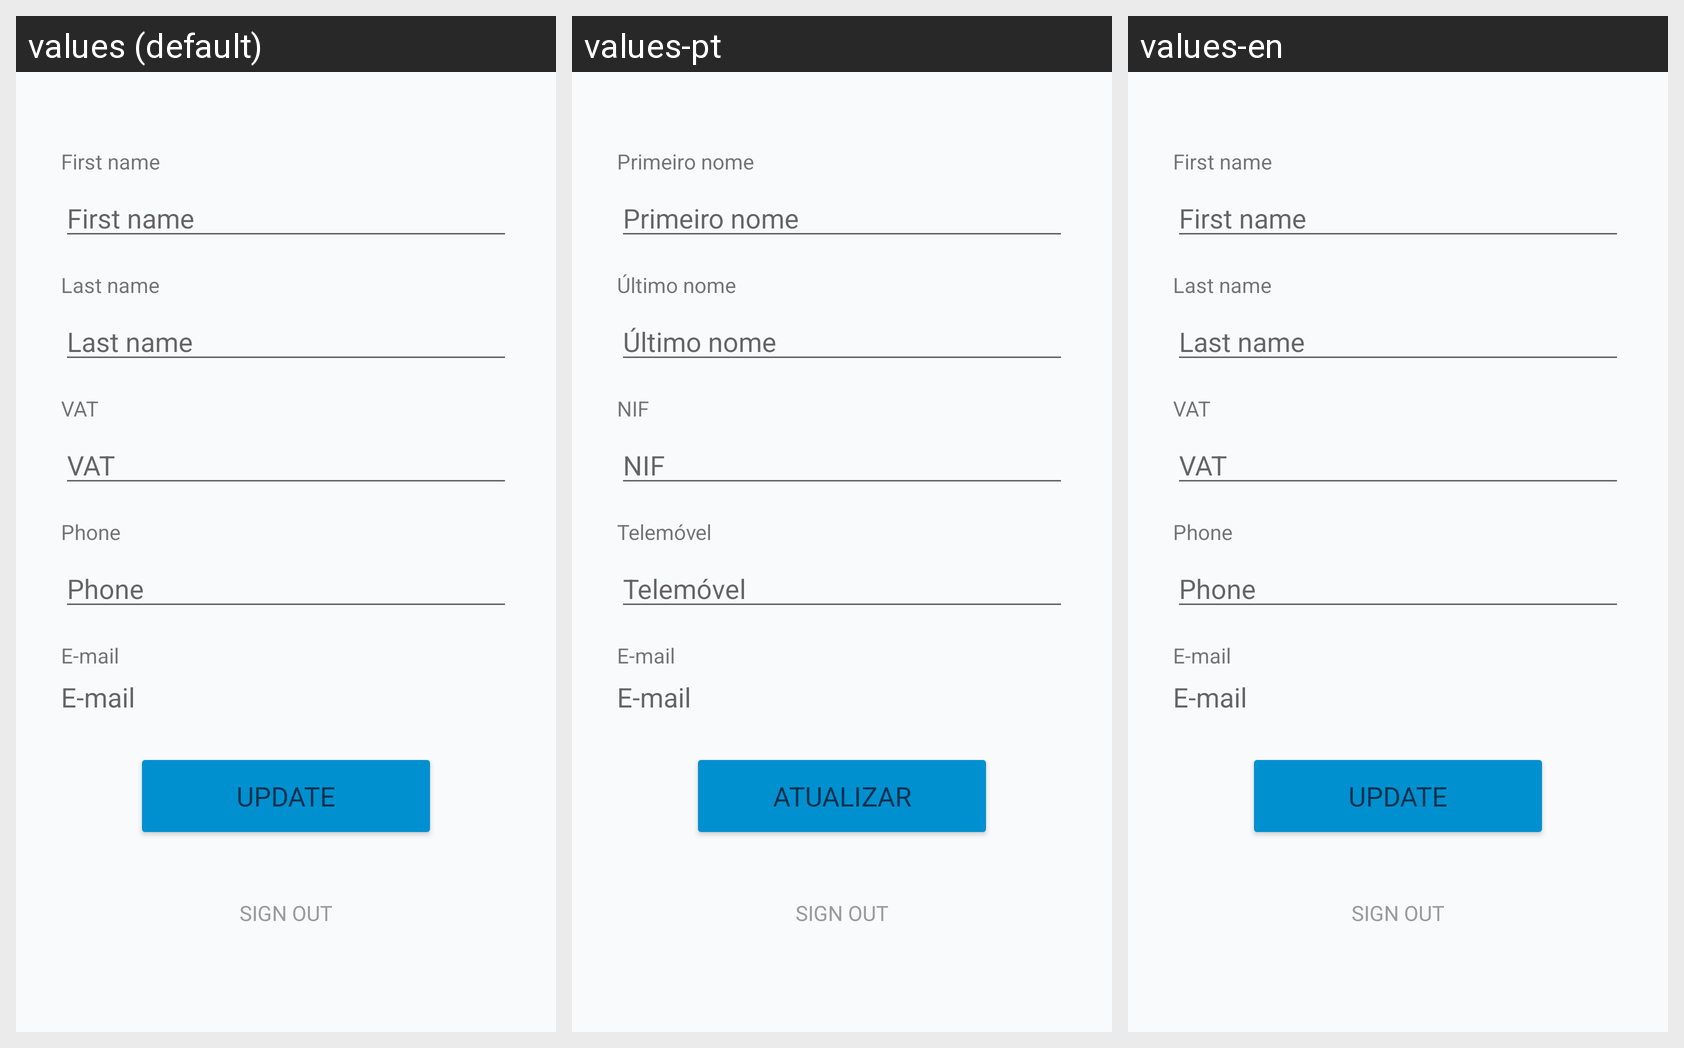

The Android screen above is rendered under several locales of the same app. Produce the string resources it draws, with the default and per-locale values.
Android screen res/layout/activity_profile.xml rendered under 3 locales, left to right: values (default), values-pt, values-en. Device: Nexus 5 (rendered at 1080×1920; each locale shown at half size, 540×960, under a caption strip naming it); theme splashScreen.
Strings drawn on this screen, with the default value and each locale's value (text and hints the layout hard-codes, and strings that could not be matched under every locale, appear in the picture but are not listed):

first_name
  values: First name
  values-pt: Primeiro nome
  values-en: First name

last_name
  values: Last name
  values-pt: Último nome
  values-en: Last name

vat
  values: VAT
  values-pt: NIF
  values-en: VAT

phone
  values: Phone
  values-pt: Telemóvel
  values-en: Phone

e_mail
  values: E-mail
  values-pt: E-mail
  values-en: E-mail

update
  values: Update
  values-pt: Atualizar
  values-en: Update

sign_out
  values: Sign out
  values-pt: Sign out
  values-en: Sign out
